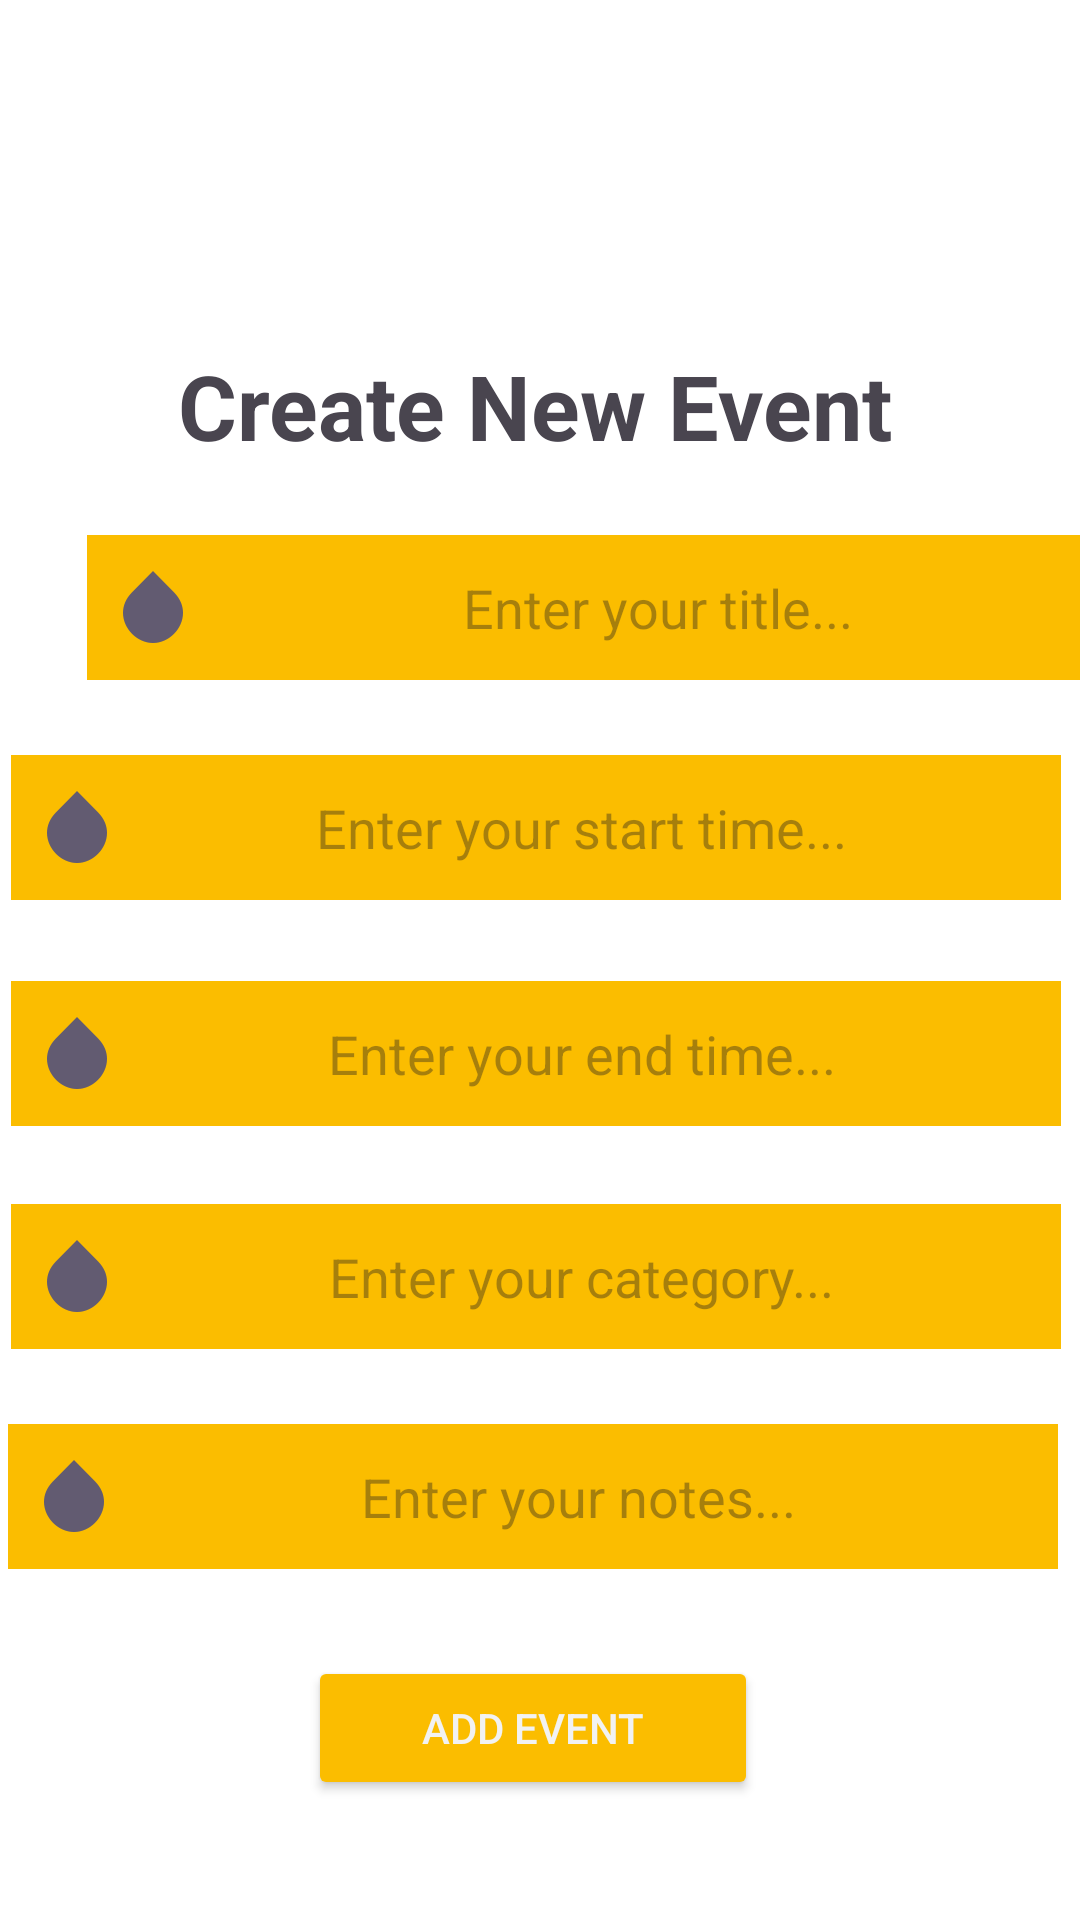

Produce the Android XML layout that renders to this screen, including the resource entries it uses.
<!-- AndroidManifest.xml: application theme Theme.NoteHiveProjectTry -->
<!-- res/layout/add_activity.xml -->
<?xml version="1.0" encoding="utf-8"?>
<androidx.constraintlayout.widget.ConstraintLayout xmlns:android="http://schemas.android.com/apk/res/android"
    xmlns:app="http://schemas.android.com/apk/res-auto"
    xmlns:tools="http://schemas.android.com/tools"
    android:layout_width="match_parent"
    android:layout_height="match_parent"
    android:background="#FFFFFF">

    <EditText
        android:id="@+id/titleInput"
        android:layout_width="350dp"
        android:layout_height="wrap_content"
        android:layout_centerHorizontal="true"
        android:layout_marginStart="29dp"
        android:layout_marginBottom="25dp"
        android:background="#ffffff"
        android:backgroundTint="#fbbd00"
        android:drawableLeft="?android:attr/textSelectHandle"
        android:drawablePadding="10dp"
        android:gravity="center"
        android:hint="Enter your title..."
        android:padding="12dp"
        android:textColor="#111111"
        app:layout_constraintBottom_toTopOf="@+id/startTimeInput"
        app:layout_constraintStart_toStartOf="parent" />

    <EditText
        android:id="@+id/noteInput"
        android:layout_width="350dp"
        android:layout_height="wrap_content"
        android:layout_below="@id/endTimeInput"
        android:layout_centerHorizontal="true"
        android:layout_marginStart="28dp"
        android:layout_marginEnd="33dp"
        android:layout_marginBottom="29dp"
        android:background="#ffffff"
        android:backgroundTint="#fbbd00"
        android:drawableLeft="?android:attr/textSelectHandle"
        android:drawablePadding="10dp"
        android:gravity="center"
        android:hint="Enter your notes..."
        android:padding="12dp"
        android:textColor="#111111"
        app:layout_constraintBottom_toTopOf="@+id/createButton"
        app:layout_constraintEnd_toEndOf="parent"
        app:layout_constraintStart_toStartOf="parent" />

    <EditText
        android:id="@+id/endTimeInput"
        android:layout_width="350dp"
        android:layout_height="wrap_content"
        android:layout_below="@id/startTimeInput"
        android:layout_centerHorizontal="true"
        android:layout_marginStart="29dp"
        android:layout_marginEnd="32dp"
        android:layout_marginBottom="26dp"
        android:background="#ffffff"
        android:backgroundTint="#fbbd00"
        android:drawableLeft="?android:attr/textSelectHandle"
        android:drawablePadding="10dp"
        android:gravity="center"
        android:hint="Enter your end time..."
        android:padding="12dp"
        android:textColor="#111111"
        app:layout_constraintBottom_toTopOf="@+id/categoryInput"
        app:layout_constraintEnd_toEndOf="parent"
        app:layout_constraintStart_toStartOf="parent" />

    <EditText
        android:id="@+id/startTimeInput"
        android:layout_width="350dp"
        android:layout_height="wrap_content"
        android:layout_below="@id/titleInput"
        android:layout_centerHorizontal="true"
        android:layout_marginStart="29dp"
        android:layout_marginEnd="32dp"
        android:layout_marginBottom="27dp"
        android:background="#ffffff"
        android:backgroundTint="#fbbd00"
        android:drawableLeft="?android:attr/textSelectHandle"
        android:drawablePadding="10dp"
        android:gravity="center"
        android:hint="Enter your start time..."
        android:padding="12dp"
        android:textColor="#111111"
        app:layout_constraintBottom_toTopOf="@+id/endTimeInput"
        app:layout_constraintEnd_toEndOf="parent"
        app:layout_constraintStart_toStartOf="parent" />

    <TextView
        android:id="@+id/textView"
        android:layout_width="wrap_content"
        android:layout_height="wrap_content"
        android:layout_marginStart="84dp"
        android:layout_marginEnd="87dp"
        android:layout_marginBottom="23dp"
        android:text="Create New Event"
        android:textSize="30sp"
        android:textStyle="bold"
        app:layout_constraintBottom_toTopOf="@+id/titleInput"
        app:layout_constraintEnd_toEndOf="parent"
        app:layout_constraintStart_toStartOf="parent" />

    <Button
        android:id="@+id/createButton"
        android:layout_width="150dp"
        android:layout_height="wrap_content"
        android:layout_below="@id/categoryInput"
        android:layout_centerHorizontal="true"
        android:layout_marginStart="128dp"
        android:layout_marginEnd="133dp"
        android:layout_marginBottom="40dp"
        android:backgroundTint="#fbbd00"
        android:padding="12dp"
        android:text="Add Event"
        android:textColor="#f2f2f2"
        app:layout_constraintBottom_toBottomOf="parent"
        app:layout_constraintEnd_toEndOf="parent"
        app:layout_constraintStart_toStartOf="parent" />

    <EditText
        android:id="@+id/categoryInput"
        android:layout_width="350dp"
        android:layout_height="wrap_content"
        android:layout_below="@id/endTimeInput"
        android:layout_centerHorizontal="true"
        android:layout_marginStart="29dp"
        android:layout_marginEnd="32dp"
        android:layout_marginBottom="25dp"
        android:background="#ffffff"
        android:backgroundTint="#fbbd00"
        android:drawableLeft="?android:attr/textSelectHandle"
        android:drawablePadding="10dp"
        android:gravity="center"
        android:hint="Enter your category..."
        android:padding="12dp"
        android:textColor="#111111"
        app:layout_constraintBottom_toTopOf="@+id/noteInput"
        app:layout_constraintEnd_toEndOf="parent"
        app:layout_constraintStart_toStartOf="parent" />

    <ImageView
        android:id="@+id/logo"
        android:layout_width="125dp"
        android:layout_height="125dp"
        android:layout_centerHorizontal="true"
        android:layout_marginStart="143dp"
        android:layout_marginEnd="143dp"
        android:layout_marginBottom="10dp"
        android:src="@drawable/logo_page"
        app:layout_constraintBottom_toTopOf="@+id/textView"
        app:layout_constraintEnd_toEndOf="parent"
        app:layout_constraintStart_toStartOf="parent" />

</androidx.constraintlayout.widget.ConstraintLayout>
<!-- resources referenced by this layout -->
<resources>
  <style name="Theme.NoteHiveProjectTry" parent="Base.Theme.NoteHiveProjectTry" />
  <style name="Base.Theme.NoteHiveProjectTry" parent="Theme.Material3.DayNight.NoActionBar">
          
          
      </style>
</resources>
